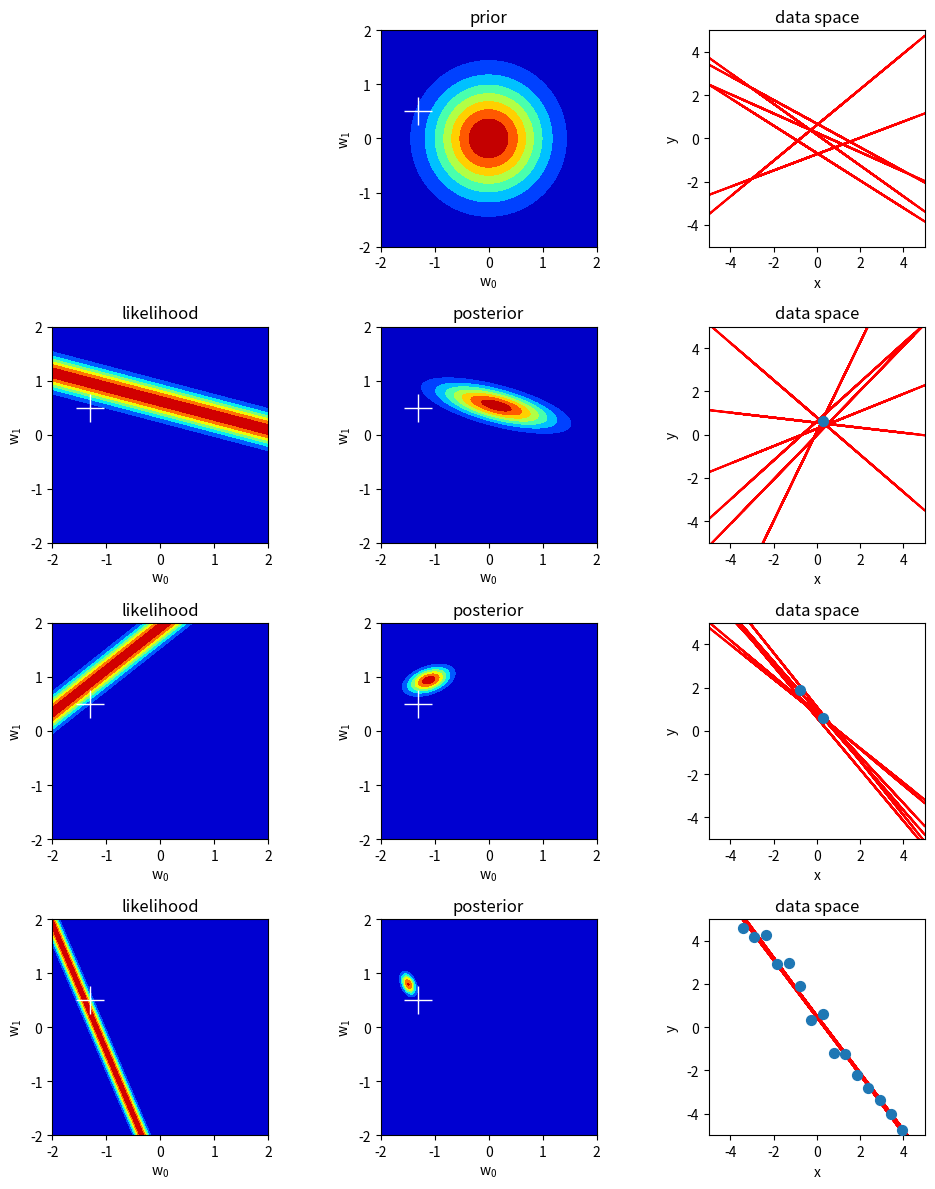

Generate this figure with matplotlib:
import matplotlib.pyplot as plt
import numpy as np
from scipy.stats import multivariate_normal

# -----------------------------------------------------------------------------
# These are the parameters we wish to infer
TRUE_W = [-1.3, 0.5]
# -----------------------------------------------------------------------------


def main():
    alpha = 2.0
    beta = (1 / 0.2) ** 2

    # Generate some data using the real parameters
    x = np.linspace(-5, 5, num=20); np.random.shuffle(x)
    # Generate the true y-values (plus some noise)
    y = f(x, TRUE_W[0], TRUE_W[1]) + np.random.normal(scale=0.3, size=x.shape)

    # These are the x and y axis values in W-space
    w0, w1 = np.linspace(-2, 2, 200), np.linspace(-2, 2, 200)

    # Define a D-dimensional starting mean vector. Assume that the mean
    # is 0, 0 to begin with
    mean = np.array([0, 0])

    # Define a DxD starting covariance matrix
    covariance = np.linalg.inv(alpha * np.eye(2))

    # Plot the prior (which is effectively just the first posterior)
    prior = calculate_prior(w0, w1, mean, covariance)
    plot_pdf(w0, w1, prior, 2, 'prior')

    # Make some initial predictions of W and plot them as functions
    predictions = predict(x, mean, covariance, 6)
    plot_predictions(x, predictions, 3)

    running_likelihood = np.ones((w0.shape[0], w1.shape[0]))

    # Start with 1 data point, progressively adding more
    for i, n in enumerate([1, 2, 20]):

        # Calculate the likelihood of the newest data point
        likelihood = calculate_likelihood(w0, w1, x[0:n][-1], y[0:n][-1], beta)

        # Plot the likelihood
        plot_pdf(w0, w1, likelihood, 3 * i + 4, 'likelihood')

        # Calculate the running likelihood
        running_likelihood *= likelihood

        # Calculate the posterior, given the new data
        # TODO: calculate mean and covariance from scratch every time and see
        # what the difference is
        posterior, mean, covariance = calculate_posterior(
                x[0:n], y[0:n], mean, covariance, beta, running_likelihood, prior)

        # Plot the posterior distribution
        plot_pdf(w0, w1, posterior, 3*i + 5, 'posterior')

        # Make some more predictions and plot them
        predictions = predict(x, mean, covariance, num_samples=6)
        plot_predictions(x, predictions, 3*i + 6)

        # Plot the actual data points for reference
        plt.scatter(x[0:n], y[0:n], s=50, zorder=10)

    plt.tight_layout()
    plt.savefig('q12.png')
    plt.show()


def f(x, w0, w1):
    """Mapping function f: X -> Y"""
    return w0 * x + w1


def phi(x):
    """Calculate the "design matrix" of x as defined on p142"""
    return np.column_stack((x, np.ones(np.size(x))))


def calculate_prior(w0, w1, mean, covariance):
    """Return the prior pdf over w0 and w1 with given mean and covariance"""
    return multivariate_normal.pdf(
        np.dstack(np.meshgrid(w0, w1)),
        mean=mean,
        cov=covariance
    )


def calculate_likelihood(w0, w1, x, y, beta):
    """Return the likelihood pdf of the given point x, y"""
    n = w0.shape[0]
    pdf = np.zeros((n, n))

    # TODO: use numpy.random.randn here?

    # TODO: can this be rewritten in terms of numpy/scipy functions?
    for i in range(0, n - 1):
        for j in range(0, n - 1):

            # See lecture 4 slide 7
            mean = f(x, w0[i], w1[j])
            norm_const = 1.0 / (np.sqrt(2.0 * np.pi) * (1 / beta))
            exponent = -0.5 * (y - mean) * beta * (y - mean)

            pdf[j, i] = (norm_const * np.exp(exponent))

    return pdf


def calculate_posterior(x, y, mean, covariance, beta, likelihood, prior):
    """Return the posterior distribution and updated mean and covariance"""
    phi_x = phi(x)
    precision = np.linalg.inv(covariance)

    # See lecture 4 slide 15
    covariance = np.linalg.inv(precision + beta * phi_x.T.dot(phi_x))
    mean = covariance.dot(precision.dot(mean) + beta * phi_x.T.dot(y))

    return likelihood * prior, mean, covariance


def predict(x, mean, covariance, num_samples):
    """Predict a number of y-values given some x-values"""
    w_sample = np.random.multivariate_normal(mean, covariance, size=num_samples)
    # TODO: understand this bit, which equation is it?
    y = phi(x).dot(w_sample.T)
    return y


def plot_pdf(w0, w1, pdf, i, title):
    """Make a contour plot over w-space parameterised by the given mean and
    covariance matrices"""
    plt.subplot(4, 3, i)
    plt.title(title)
    plt.gca().set_aspect('equal')
    plt.xlabel('$\mathregular{w_0}$')
    plt.ylabel('$\mathregular{w_1}$')
    plt.contourf(w0, w1, pdf, cmap='jet')
    plt.plot(TRUE_W[0], TRUE_W[1], 'w+', markersize=20)


def plot_predictions(x, y, i):
    """Plot the given x and y values as linear functions"""
    plt.subplot(4, 3, i)
    plt.title('data space')
    plt.gca().set_aspect('equal')
    plt.xlabel('$\mathregular{x}$')
    plt.ylabel('$\mathregular{y}$')
    plt.plot(x, y, "-r")
    plt.xlim(-5, 5)
    plt.ylim(-5, 5)


if __name__ == '__main__':
    plt.figure(figsize=(10, 12))
    main()
